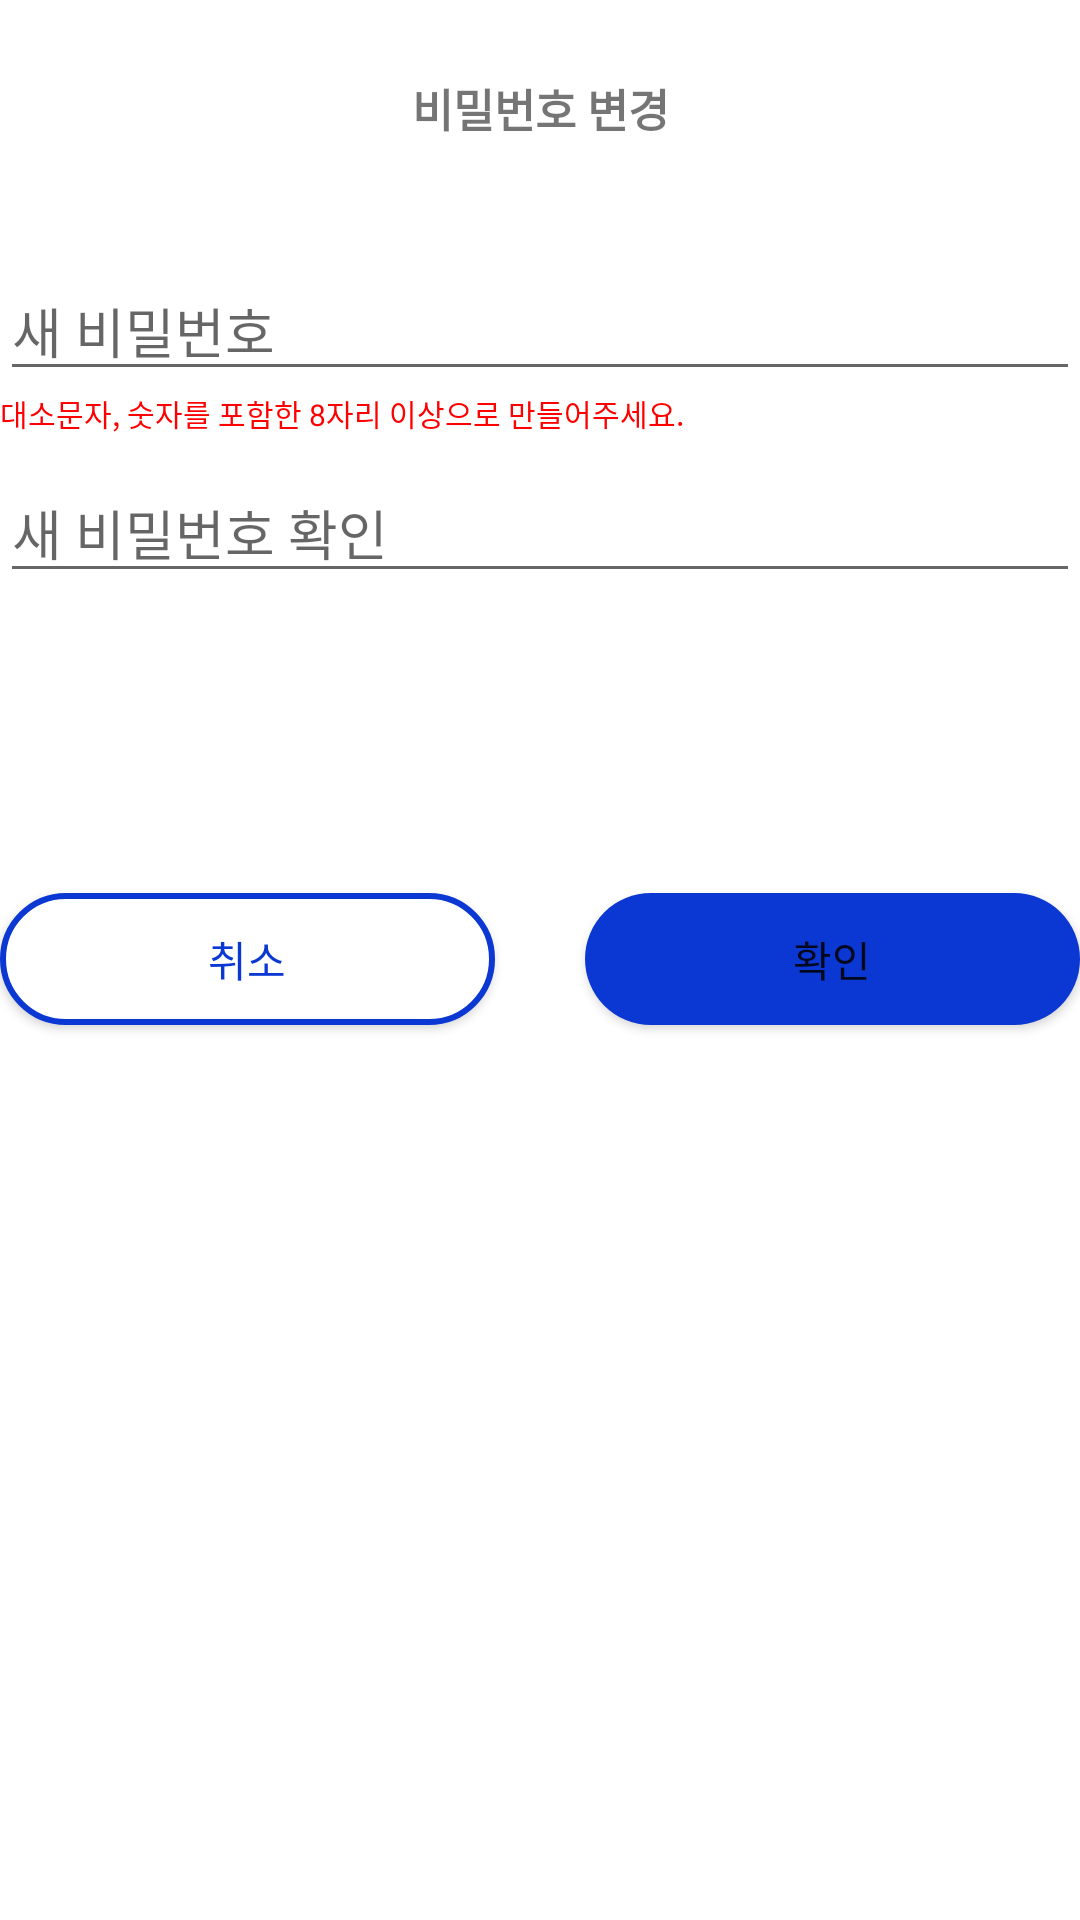

Reconstruct the res/layout file that produces this screen, plus the resources it refers to.
<!-- AndroidManifest.xml: application theme Theme.Fab_Bottom_app_bar -->
<!-- res/layout/preferences_password_modification_fragment.xml -->
<?xml version="1.0" encoding="utf-8"?>
<androidx.constraintlayout.widget.ConstraintLayout xmlns:android="http://schemas.android.com/apk/res/android"
    android:layout_width="match_parent"
    android:layout_height="match_parent"
    android:layout_marginHorizontal="67dp"
    xmlns:app="http://schemas.android.com/apk/res-auto"
    xmlns:tools="http://schemas.android.com/tools">

    <TextView
        android:id="@+id/password_modification"
        android:layout_width="wrap_content"
        android:layout_height="wrap_content"
        android:text="@string/password_modification"
        android:textSize="15sp"
        android:textStyle="bold"
        android:layout_marginTop="25dp"
        app:layout_constraintTop_toTopOf="parent"
        app:layout_constraintLeft_toLeftOf="parent"
        app:layout_constraintRight_toRightOf="parent"
        tools:ignore="MissingConstraints" />

    <EditText
        android:id="@+id/password_text"
        android:layout_height="wrap_content"
        android:layout_width="match_parent"
        android:inputType="textPassword"
        android:hint="새 비밀번호"
        android:layout_marginTop="62dp"
        app:layout_constraintTop_toTopOf="@+id/password_modification"
        app:layout_constraintLeft_toLeftOf="parent"
        tools:ignore="MissingConstraints" />

    <TextView
        android:id="@+id/password_text_error"
        android:layout_width="match_parent"
        android:layout_height="wrap_content"
        android:text="대소문자, 숫자를 포함한 8자리 이상으로 만들어주세요."
        android:textSize="10sp"
        android:textColor="@color/red"
        android:visibility="visible"
        app:layout_constraintTop_toBottomOf="@+id/password_text"
        app:layout_constraintStart_toStartOf="@id/password_text"
        tools:ignore="MissingConstraints" />

    <EditText
        android:id="@+id/password_check_text"
        android:layout_width="match_parent"
        android:layout_height="wrap_content"
        android:inputType="textPassword"
        android:hint="새 비밀번호 확인"
        android:layout_marginTop="24dp"
        app:layout_constraintTop_toBottomOf="@+id/password_text"
        tools:ignore="MissingConstraints" />

    <TextView
        android:id="@+id/password_check_text_error"
        android:layout_width="match_parent"
        android:layout_height="wrap_content"
        android:text="@string/password_error_text_korean"
        android:textSize="10sp"
        android:textColor="@color/red"
        android:visibility="invisible"
        app:layout_constraintTop_toBottomOf="@+id/password_check_text"
        app:layout_constraintStart_toStartOf="@id/password_check_text"
        tools:ignore="MissingConstraints" />

    <Button
        android:id="@+id/cancle_button"
        style="@style/Widget.AppCompat.Button.myButton"
        android:layout_width="0dp"
        android:layout_height="44dp"
        android:background="@drawable/button_shape_white"
        android:text="취소"
        android:layout_marginTop="100dp"
        android:layout_marginRight="15dp"
        app:layout_constraintHorizontal_bias="0"
        app:layout_constraintLeft_toLeftOf="parent"
        app:layout_constraintTop_toBottomOf="@+id/password_check_text"
        app:layout_constraintRight_toLeftOf="@+id/ok_button"
        tools:ignore="MissingConstraints" />

    <Button
        android:id="@+id/ok_button"
        android:layout_width="0dp"
        android:layout_height="44dp"
        android:background="@drawable/button_shape"
        android:text="확인"
        android:layout_marginTop="100dp"
        android:layout_marginLeft="15dp"
        app:layout_constraintRight_toRightOf="parent"
        app:layout_constraintLeft_toRightOf="@+id/cancle_button"
        app:layout_constraintTop_toBottomOf="@+id/password_check_text"
        tools:ignore="MissingConstraints" />

</androidx.constraintlayout.widget.ConstraintLayout>
<!-- resources referenced by this layout -->
<resources>
  <color name="red">#FFFF0000</color>
  <!-- drawable button_shape (drawable) -->
  <?xml version="1.0" encoding="utf-8"?>
  <shape xmlns:android="http://schemas.android.com/apk/res/android"
      android:shape="rectangle">
      <corners android:radius="250dp"/>
      <solid android:color="@color/main_blue" />
  </shape>
  <!-- drawable button_shape_white (drawable) -->
  <?xml version="1.0" encoding="utf-8"?>
  <shape xmlns:android="http://schemas.android.com/apk/res/android"
      android:shape="rectangle">
      <corners android:radius="250dp"/>
      <solid android:color="@color/white" />
      <stroke android:color="@color/main_blue" />
      <stroke android:width="2dp"/>
  </shape>
  <string name="password_error_text_korean">비밀번호가 일치하지 않습니다.</string>
  <string name="password_modification">비밀번호 변경</string>
  <style name="Widget.AppCompat.Button.myButton" parent="Theme.MaterialComponents.DayNight.NoActionBar">
          <item name="colorPrimary">@color/white</item>
          <item name="background">@color/main_blue</item>
          <item name="backgroundTint">@null</item>
          <item name="android:textColor">?attr/colorPrimary</item>
          <item name="strokeColor">?attr/colorPrimary</item>
          <item name="strokeWidth">@dimen/btn_stroke_width</item>
      </style>
  <style name="Theme.Fab_Bottom_app_bar" parent="Theme.MaterialComponents.DayNight.NoActionBar">
          
          <item name="colorPrimary">@color/main_blue</item>
          <item name="colorSecondary">@color/white</item>
          <item name="colorPrimaryVariant">@color/main_blue</item>
          <item name="colorOnPrimary">@color/white</item>
          
          <item name="android:statusBarColor" tools:targetApi="l">?attr/colorPrimaryVariant</item>
          
          <item name="colorControlActivated">@color/main_blue</item>
          <item name="android:textColorHighlight">@color/main_blue_transparent</item>
          <item name="android:textCursorDrawable">@drawable/input_text_cursor</item>
          <item name="android:windowContentOverlay">@drawable/action_bar_divider</item>
      </style>
  <color name="main_blue">#FF0B37D3</color>
  <color name="white">#FFFFFFFF</color>
  <dimen name="btn_stroke_width">10dp</dimen>
  <color name="main_blue_transparent">#800B37D3</color>
  <!-- drawable input_text_cursor (drawable) -->
  <?xml version="1.0" encoding="utf-8"?>
  <shape xmlns:android="http://schemas.android.com/apk/res/android"
      android:shape="rectangle">
      
      <solid android:color="@color/main_blue"/>
      
      <size android:width="2dp" />
  </shape>
  <!-- drawable action_bar_divider (drawable) -->
  <?xml version="1.0" encoding="utf-8"?>
  <shape xmlns:android="http://schemas.android.com/apk/res/android"
      android:shape="rectangle">
      <solid android:color="@color/white_200"/>
  </shape>
  <color name="white_200">#FFE5E5E5</color>
</resources>
